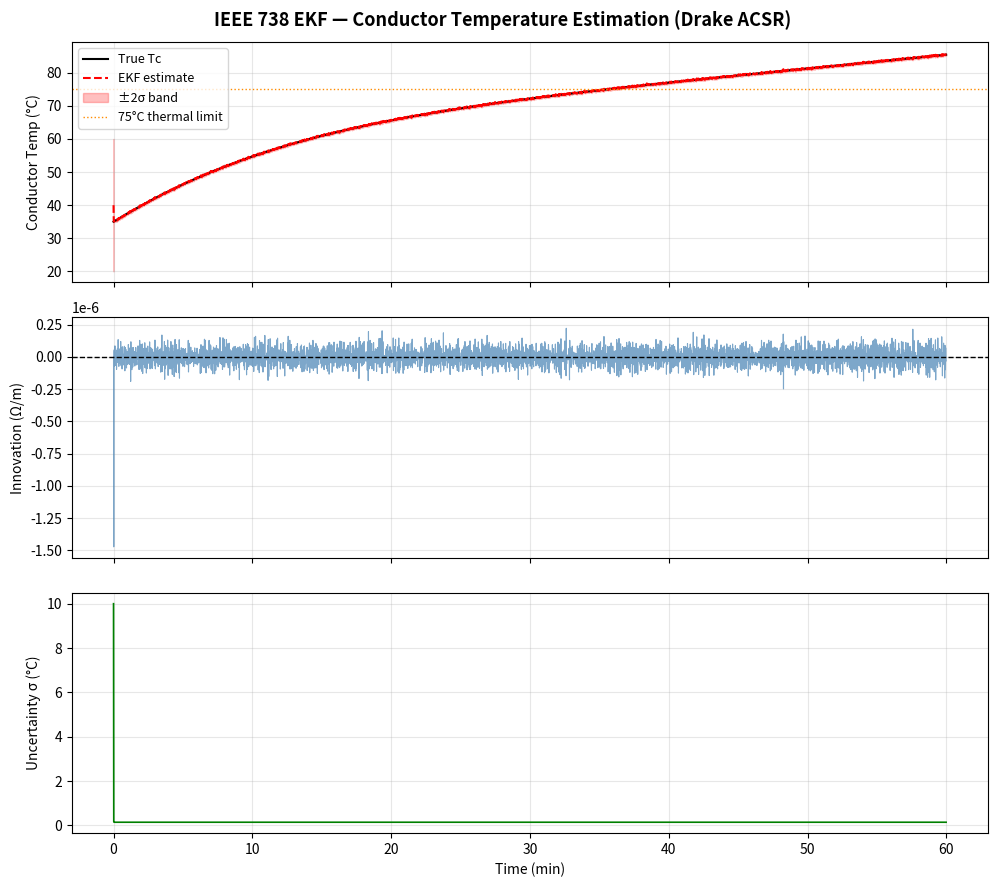

The matplotlib source for this figure: (Note: this script raises an exception after producing the figure.)
"""
ekf_line_temp_demo.py
---------------------
From-scratch Extended Kalman Filter (EKF) estimating conductor temperature
from simulated current + weather telemetry using the IEEE 738 thermal ODE.

This is the KAL-04 hands-on demo for interview preparation.

Dependencies: numpy, scipy, matplotlib  (from-scratch; no external KF library needed)
Run:          python3 ekf_line_temp_demo.py
Output:       ekf_line_temp.png (three-subplot figure, saved beside this script)
              Console: temperature / ampacity readout

Drake ACSR conductor constants used throughout:
  mCp     = 534.0 J/(m·°C)   heat capacity per unit length
  R25     = 7.28e-5 Ω/m       DC resistance at 25°C
  alpha_R = 0.00403 /°C       temperature coefficient of resistance
  D       = 0.0281 m          outer diameter
  eps     = 0.5               emissivity
  alpha_s = 0.5               solar absorptivity
  Qse     = 900.0 W/m²        solar irradiance

Measurement architecture (architecture 3 from KAL-04 design):
  h(Tc) = R25 * (1 + alpha_R * (Tc - 25))   [apparent resistance, Ω/m]
  H     = R25 * alpha_R                       [measurement Jacobian, scalar]
  This is realistic: infer Tc from voltage-drop / current measurement pair.
"""

import os
import numpy as np
import matplotlib
matplotlib.use('Agg')   # non-interactive backend — works without a display
import matplotlib.pyplot as plt
from scipy.stats import chi2


# ---------------------------------------------------------------------------
# Drake ACSR physical constants
# ---------------------------------------------------------------------------
MCP = 534.0        # J/(m·°C)  heat capacity per unit length
R25 = 7.28e-5      # Ω/m       DC resistance at 25°C
ALPHA_R = 0.00403  # /°C       temperature coefficient of resistance
D = 0.0281         # m         conductor outer diameter
EPS = 0.5          # —         emissivity
ALPHA_S = 0.5      # —         solar absorptivity
QSE = 900.0        # W/m²      solar irradiance (broadside, midday, simplified)
RHO_F = 1.20       # kg/m³     air density at ~50°C film temperature


# ---------------------------------------------------------------------------
# IEEE 738 thermal model  —  right-hand side of mCp * dTc/dt = qi+qs-qc-qr
# ---------------------------------------------------------------------------

def ieee738_rhs(t, Tc, I, Ta, v_wind=0.0):
    """Right-hand side of the IEEE 738 conductor thermal balance ODE.

    mCp * dTc/dt = qi + qs - qc - qr

    Parameters
    ----------
    t      : float  time (unused; present for solve_ivp compatibility)
    Tc     : float  conductor temperature, °C
    I      : float  line current, A
    Ta     : float  ambient temperature, °C
    v_wind : float  wind speed m/s (unused; natural-convection model only)

    Returns
    -------
    dTc_dt : float  rate of change of conductor temperature, °C/s
    """
    # Resistance at current temperature  R(Tc) = R25 * [1 + alpha_R * (Tc-25)]
    R_Tc = R25 * (1.0 + ALPHA_R * (Tc - 25.0))

    # Resistive (Joule) heating  qi = I² R(Tc)  [W/m]
    qi = I**2 * R_Tc

    # Solar heat gain (simplified: broadside sun, no angle correction)  [W/m]
    qs = ALPHA_S * QSE * D

    # Natural convection cooling  [W/m]
    # qc = 0.0205 * rho_f^0.5 * D_mm^0.75 * (Tc-Ta)^1.25
    # Guard against negative (Tc < Ta) to avoid domain error in fractional power
    delta_T = max(Tc - Ta, 0.0)
    qc = 0.0205 * RHO_F**0.5 * (D * 1000.0)**0.75 * delta_T**1.25

    # Radiative cooling  [W/m]  (Stefan-Boltzmann form from IEEE 738)
    qr = 0.0178 * D * EPS * ((Tc + 273.0)**4 - (Ta + 273.0)**4) / 1e8

    return (qi + qs - qc - qr) / MCP


# ---------------------------------------------------------------------------
# Process Jacobian  A = df/dTc  (analytic)
# ---------------------------------------------------------------------------

def _process_jacobian(Tc, I, Ta, dt=1.0):
    """Analytic Jacobian of the Euler-discretised process model.

    f(Tc) = Tc + dt * ieee738_rhs(Tc)
    A = df/dTc = 1 + (dt/mCp) * [I² dR/dTc - dqc/dTc - dqr/dTc]
    """
    # d(qi)/d(Tc) = I² * R25 * alpha_R
    dqi_dTc = I**2 * R25 * ALPHA_R

    # d(qc)/d(Tc) = 0.0205 * rho_f^0.5 * D_mm^0.75 * 1.25 * (Tc-Ta)^0.25
    # Small floor avoids zero raised to fractional power
    delta_T = max(Tc - Ta, 0.1)
    dqc_dTc = 0.0205 * RHO_F**0.5 * (D * 1000.0)**0.75 * 1.25 * delta_T**0.25

    # d(qr)/d(Tc) = 4 * 0.0178 * D * eps * (Tc+273)^3 / 1e8
    dqr_dTc = 4.0 * 0.0178 * D * EPS * (Tc + 273.0)**3 / 1e8

    return 1.0 + (dt / MCP) * (dqi_dTc - dqc_dTc - dqr_dTc)


# ---------------------------------------------------------------------------
# EKF  —  one predict-update cycle
# ---------------------------------------------------------------------------

def ekf_step(Tc_hat, P, I, Ta, z_meas, Q, R_noise, dt=1.0):
    """One EKF predict-update cycle (scalar state).

    State       : Tc (°C)
    Inputs      : I (A), Ta (°C)
    Measurement : z = apparent resistance R_meas = R25*(1+alpha_R*(Tc-25))  [Ω/m]

    Parameters
    ----------
    Tc_hat  : float  prior state estimate (°C)
    P       : float  prior state covariance (°C²)
    I       : float  current (A)
    Ta      : float  ambient temperature (°C)
    z_meas  : float  measured apparent resistance (Ω/m)
    Q       : float  process noise variance (°C²/step)
    R_noise : float  measurement noise variance ((Ω/m)²)
    dt      : float  time step (s)

    Returns
    -------
    Tc_post : float  updated state estimate
    P_post  : float  updated covariance
    innov   : float  innovation  y_k = z_meas - z_pred
    S       : float  innovation covariance
    """
    # === PREDICT ===
    rhs = ieee738_rhs(0.0, Tc_hat, I, Ta)
    Tc_pred = Tc_hat + dt * rhs              # Euler step

    A = _process_jacobian(Tc_hat, I, Ta, dt)
    P_pred = A**2 * P + Q                    # scalar covariance propagation

    # === UPDATE ===
    # Measurement Jacobian: H = d/dTc [R25*(1+alpha_R*(Tc-25))] = R25*alpha_R
    H = R25 * ALPHA_R                        # constant scalar ≈ 2.93e-7 Ω/(m·°C)

    z_pred = R25 * (1.0 + ALPHA_R * (Tc_pred - 25.0))
    innov = z_meas - z_pred                  # innovation y_k

    S = H**2 * P_pred + R_noise              # innovation covariance
    K = H * P_pred / S                       # Kalman gain

    Tc_post = Tc_pred + K * innov
    P_post = (1.0 - K * H) * P_pred         # standard form

    return Tc_post, P_post, innov, S


# ---------------------------------------------------------------------------
# Normalized Innovation Squared (NIS) divergence check
# ---------------------------------------------------------------------------

def nis_check(innov, S, confidence=0.95):
    """Return (NIS, is_diverging) for a scalar measurement.

    NIS = innov² / S ~ chi²(1) under a healthy, well-tuned filter.
    If NIS > chi2.ppf(0.95, df=1) = 3.84, the filter may be diverging.
    """
    NIS = innov**2 / S
    threshold = chi2.ppf(confidence, df=1)
    return NIS, bool(NIS > threshold)


# ---------------------------------------------------------------------------
# IEEE 738 steady-state ampacity (Dynamic Line Rating)
# ---------------------------------------------------------------------------

def ieee738_ampacity(Tc_max, Ta):
    """Compute DLR ampacity: max current (A) to keep conductor <= Tc_max.

    Solves  I_max² * R(Tc_max) = qc(Tc_max) + qr(Tc_max) - qs
    (natural convection, simplified solar model).
    """
    R_max = R25 * (1.0 + ALPHA_R * (Tc_max - 25.0))

    delta_T = max(Tc_max - Ta, 0.0)
    qc = 0.0205 * RHO_F**0.5 * (D * 1000.0)**0.75 * delta_T**1.25
    qr = 0.0178 * D * EPS * ((Tc_max + 273.0)**4 - (Ta + 273.0)**4) / 1e8
    qs = ALPHA_S * QSE * D                   # simplified solar

    available = max(qc + qr - qs, 0.0)      # heat balance available for resistive heating
    return np.sqrt(available / R_max)


# ---------------------------------------------------------------------------
# Main demo: simulation + EKF loop + plot
# ---------------------------------------------------------------------------

def run_demo():
    """Simulate conductor temperature ground truth, run EKF, plot and save PNG."""
    np.random.seed(42)

    dt = 1.0         # 1-second time step
    T_sim = 3600     # 1-hour simulation
    t = np.arange(0.0, T_sim, dt)
    N = len(t)

    # Scenario: current ramps from 400 A to 600 A over the hour
    I_profile = np.linspace(400.0, 600.0, N)
    Ta = 30.0        # °C  constant ambient temperature

    # ---- Simulate true conductor temperature (Euler integration) ----
    Tc_true = np.zeros(N)
    Tc_true[0] = 35.0   # °C  initial true temperature
    for k in range(N - 1):
        Tc_true[k + 1] = Tc_true[k] + dt * ieee738_rhs(0.0, Tc_true[k], I_profile[k], Ta)

    # ---- Generate noisy apparent-resistance measurements ----
    R_noise_std = 5e-8    # Ω/m  (≈ 0.07% of R25 — realistic PMU-grade CT accuracy)
    R_meas = (R25 * (1.0 + ALPHA_R * (Tc_true - 25.0))
              + np.random.normal(0.0, R_noise_std, N))

    # ---- EKF parameters ----
    Q = 0.05                      # °C²/step  process noise (model uncertainty: wind gusts, etc.)
    R_meas_var = R_noise_std**2   # (Ω/m)²    measurement noise variance

    # ---- Storage ----
    Tc_ekf = np.zeros(N)
    P_ekf = np.zeros(N)
    innov_seq = np.zeros(N)
    nis_seq = np.zeros(N)

    Tc_ekf[0] = 40.0    # °C  wrong initial guess (true is 35°C — testing convergence)
    P_ekf[0] = 100.0    # °C²  high initial uncertainty (±10°C)

    # ---- EKF loop ----
    divergence_count = 0
    for k in range(N - 1):
        Tc_ekf[k + 1], P_ekf[k + 1], innov_seq[k + 1], S = ekf_step(
            Tc_ekf[k], P_ekf[k], I_profile[k], Ta,
            R_meas[k + 1], Q, R_meas_var, dt
        )
        nis_val, is_div = nis_check(innov_seq[k + 1], S)
        nis_seq[k + 1] = nis_val
        if is_div:
            divergence_count += 1

    # ---- Console readout ----
    Tc_final_ekf = Tc_ekf[-1]
    Tc_final_true = Tc_true[-1]
    sigma_final = np.sqrt(max(P_ekf[-1], 0.0))
    I_max_dlr = ieee738_ampacity(Tc_max=75.0, Ta=Ta)

    print("=" * 62)
    print("  IEEE 738 EKF — Conductor Temperature & Dynamic Line Rating")
    print("=" * 62)
    print(f"  Simulation duration       : {T_sim / 60:.0f} min")
    print(f"  Current range             : {I_profile[0]:.0f} – {I_profile[-1]:.0f} A")
    print()
    print(f"  Final true Tc             : {Tc_final_true:.2f} °C")
    print(f"  EKF estimate              : {Tc_final_ekf:.2f} °C  (±{2*sigma_final:.2f} °C, 2σ)")
    print(f"  EKF estimation error      : {abs(Tc_final_ekf - Tc_final_true):.3f} °C")
    print()
    print(f"  DLR ampacity (Tc≤75°C)   : {I_max_dlr:.0f} A  [Dynamic Line Rating]")
    print(f"  Applied current at t=1h   : {I_profile[-1]:.0f} A")
    headroom = I_max_dlr - I_profile[-1]
    if headroom >= 0:
        print(f"  DLR headroom              : {headroom:.0f} A remaining before thermal limit")
    else:
        print(f"  ** WARNING: current exceeds DLR ampacity by {-headroom:.0f} A **")
    print()
    print(f"  NIS divergence alerts     : {divergence_count} / {N} steps "
          f"({100*divergence_count/N:.1f}%)  [expect ~5% at 95th pct threshold]")
    print("=" * 62)
    print()

    # ---- Three-subplot figure ----
    sigma_ekf = np.sqrt(np.maximum(P_ekf, 0.0))   # guard negative P from numerical noise

    fig, (ax1, ax2, ax3) = plt.subplots(3, 1, figsize=(10, 9), sharex=True)
    fig.suptitle(
        "IEEE 738 EKF — Conductor Temperature Estimation (Drake ACSR)",
        fontsize=13, fontweight='bold'
    )

    # Subplot 1: True Tc vs EKF estimate with ±2σ uncertainty band
    ax1.plot(t / 60.0, Tc_true, color='black', linewidth=1.5, label='True Tc')
    ax1.plot(t / 60.0, Tc_ekf, color='red', linewidth=1.5, linestyle='--', label='EKF estimate')
    ax1.fill_between(
        t / 60.0,
        Tc_ekf - 2.0 * sigma_ekf,
        Tc_ekf + 2.0 * sigma_ekf,
        alpha=0.25, color='red', label='±2σ band'
    )
    ax1.axhline(75.0, color='darkorange', linestyle=':', linewidth=1.0, label='75°C thermal limit')
    ax1.set_ylabel('Conductor Temp (°C)')
    ax1.legend(loc='upper left', fontsize=9)
    ax1.grid(True, alpha=0.3)

    # Subplot 2: Innovation sequence (should be zero-mean for healthy filter)
    ax2.plot(t / 60.0, innov_seq, color='steelblue', linewidth=0.8, alpha=0.7)
    ax2.axhline(0, color='k', linestyle='--', linewidth=1.0)   # zero reference line
    ax2.set_ylabel('Innovation (Ω/m)')
    ax2.grid(True, alpha=0.3)

    # Subplot 3: Uncertainty σ over time (shows filter convergence)
    ax3.plot(t / 60.0, sigma_ekf, color='green', linewidth=1.2)
    ax3.set_ylabel('Uncertainty σ (°C)')
    ax3.set_xlabel('Time (min)')
    ax3.grid(True, alpha=0.3)

    plt.tight_layout()

    # Save PNG beside this script regardless of the caller's cwd
    script_dir = os.path.dirname(os.path.abspath(__file__))
    out_path = os.path.join(script_dir, 'ekf_line_temp.png')
    plt.savefig(out_path, dpi=150, bbox_inches='tight')
    print(f"Saved {out_path}")


if __name__ == '__main__':
    run_demo()
